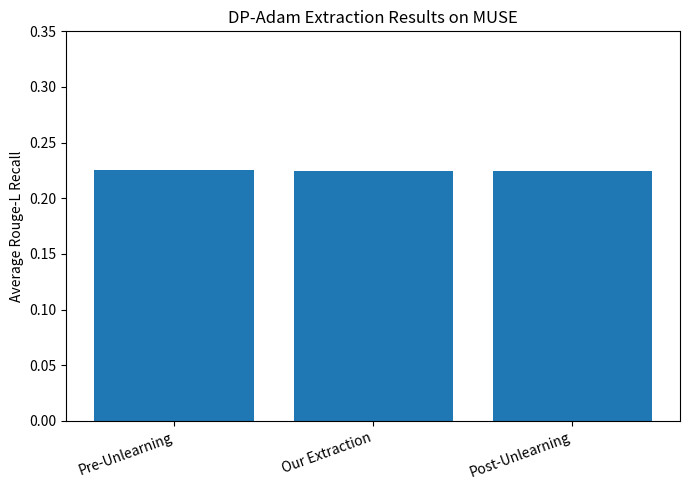

Reproduce this figure in Python.
import matplotlib.pyplot as plt

methods = ["Pre-Unlearning", "Our Extraction", "Post-Unlearning"]
rouge = [0.22552827456796937, 0.22474863054124058, 0.22475395353857336]

plt.figure(figsize=(7, 5))
plt.bar(methods, rouge)
plt.ylabel("Average Rouge-L Recall")
plt.title("DP-Adam Extraction Results on MUSE")
plt.ylim(0, 0.35)
plt.xticks(rotation=20, ha="right")
plt.tight_layout()
plt.savefig("dp_adam_rouge_results.png", dpi=300)
plt.show()
